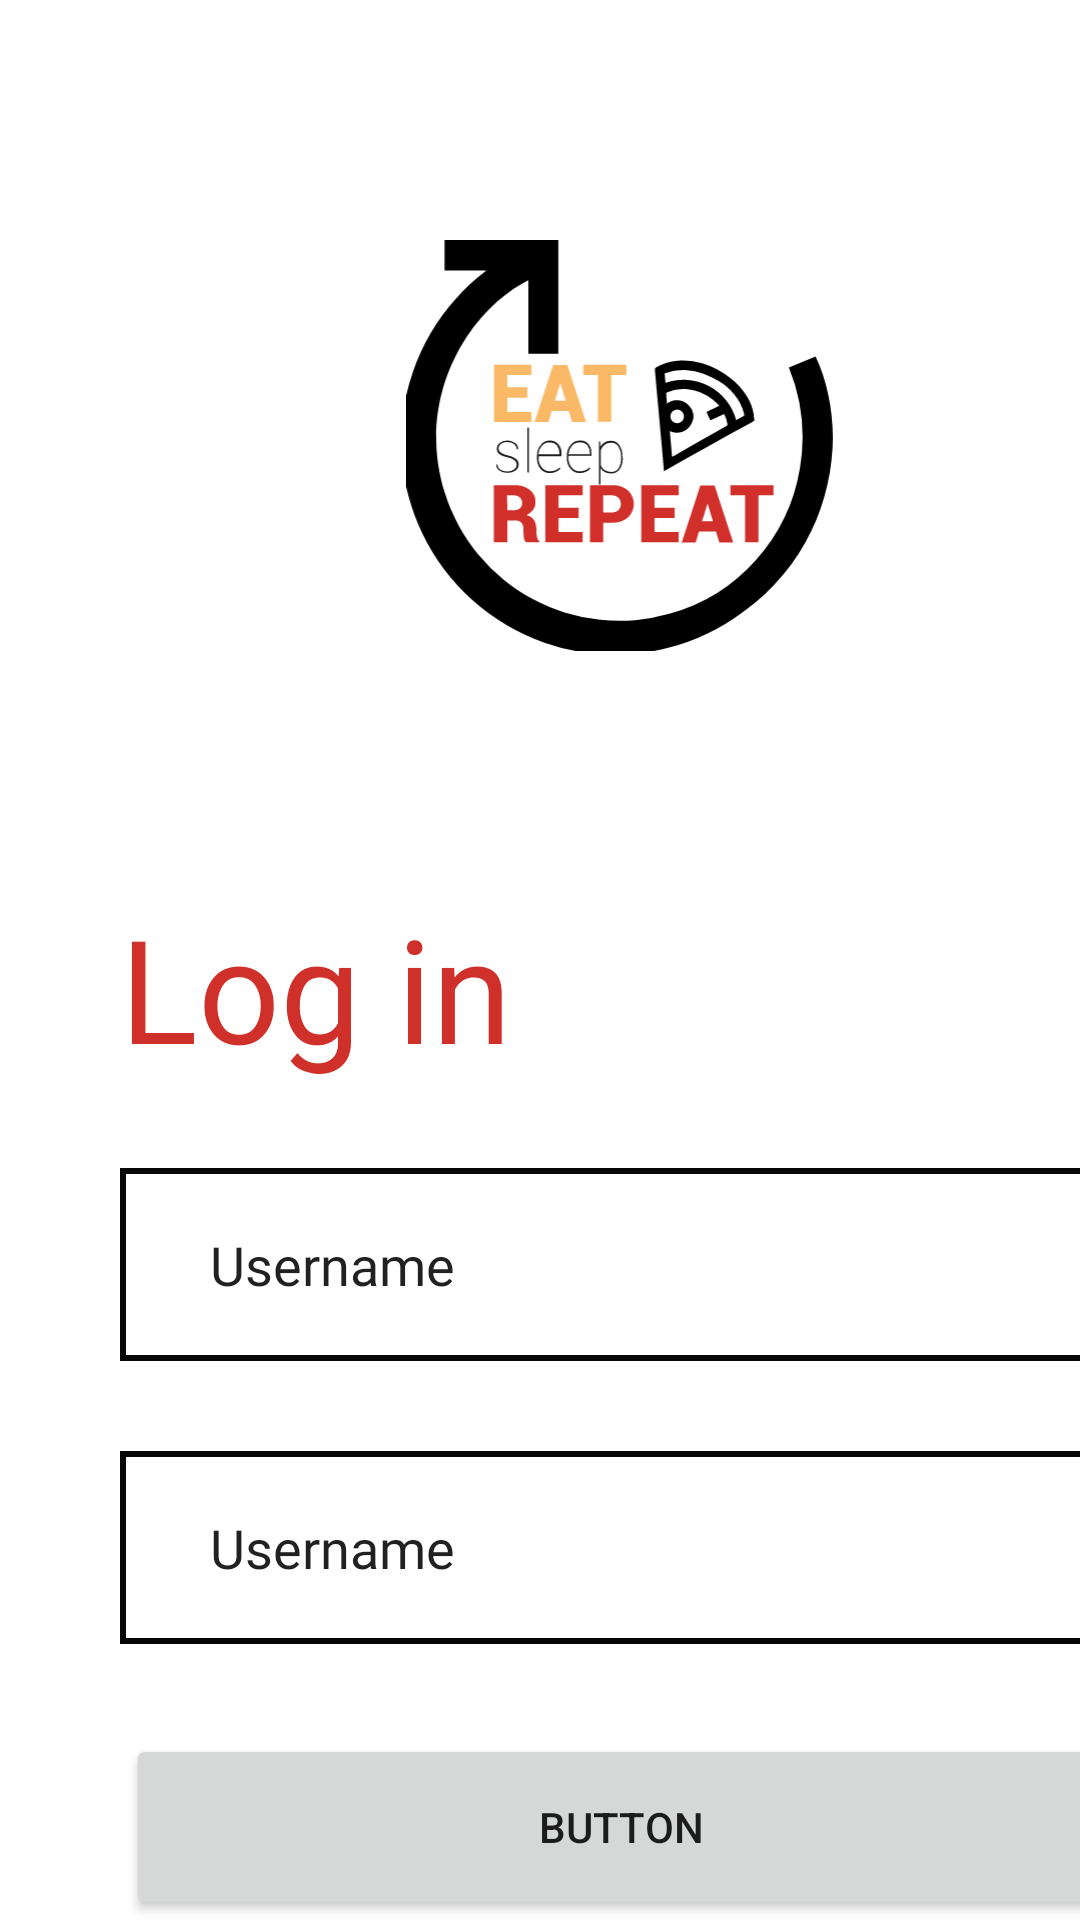

This screen was rendered from an Android layout file. Write that file and the resources it references.
<!-- AndroidManifest.xml: application theme Theme.MyApplication -->
<!-- res/layout/login_screen.xml -->
<?xml version="1.0" encoding="utf-8"?>
<androidx.constraintlayout.widget.ConstraintLayout xmlns:android="http://schemas.android.com/apk/res/android"
    xmlns:app="http://schemas.android.com/apk/res-auto"
    xmlns:tools="http://schemas.android.com/tools"
    android:layout_width="match_parent"
    android:layout_height="match_parent">

    <ScrollView
        android:layout_width="412dp"
        android:layout_height="730dp"
        tools:layout_editor_absoluteX="-1dp"
        tools:layout_editor_absoluteY="0dp">

        <LinearLayout
            android:layout_width="match_parent"
            android:layout_height="match_parent"
            android:orientation="vertical">

            <androidx.constraintlayout.widget.ConstraintLayout
                android:id="@+id/imgLayout"
                android:layout_width="match_parent"
                android:layout_height="wrap_content">

                <ImageView
                    android:id="@+id/imgLogo"
                    android:layout_width="163dp"
                    android:layout_height="137dp"
                    android:layout_marginTop="80dp"
                    app:layout_constraintBottom_toBottomOf="parent"
                    app:layout_constraintEnd_toEndOf="parent"
                    app:layout_constraintHorizontal_bias="0.502"
                    app:layout_constraintStart_toStartOf="parent"
                    app:layout_constraintTop_toTopOf="parent"
                    app:layout_constraintVertical_bias="1.0"
                    app:srcCompat="@drawable/ic_logo" />

            </androidx.constraintlayout.widget.ConstraintLayout>

            <androidx.constraintlayout.widget.ConstraintLayout
                android:layout_width="match_parent"
                android:layout_height="556dp">

                <TextView
                    android:id="@+id/textView"
                    android:layout_width="wrap_content"
                    android:layout_height="wrap_content"
                    android:layout_marginStart="40dp"
                    android:layout_marginTop="80dp"
                    android:fontFamily="@font/roboto_bold"
                    android:text="@string/txtLogin"
                    android:textColor="@color/red"
                    android:textSize="48sp"
                    app:layout_constraintStart_toStartOf="parent"
                    app:layout_constraintTop_toTopOf="parent" />

                <EditText
                    android:id="@+id/txtMail"
                    android:layout_width="330dp"
                    android:layout_height="wrap_content"
                    android:layout_marginStart="40dp"
                    android:layout_marginTop="28dp"
                    android:background="@drawable/custom_login_username"
                    android:drawablePadding="20dp"
                    android:ems="10"
                    android:fontFamily="@font/roboto"
                    android:hint="@string/txtUsername"
                    android:includeFontPadding="true"
                    android:inputType="textPersonName"
                    android:padding="20dp"
                    android:paddingStart="30dp"
                    android:paddingTop="20dp"
                    android:paddingEnd="30dp"
                    android:paddingBottom="20dp"
                    android:text="@string/txtUsername"
                    app:layout_constraintStart_toStartOf="parent"
                    app:layout_constraintTop_toBottomOf="@+id/textView" />

                <EditText
                    android:id="@+id/txtPassword"
                    android:layout_width="330dp"
                    android:layout_height="wrap_content"
                    android:layout_marginStart="40dp"
                    android:layout_marginTop="30dp"
                    android:background="@drawable/custom_login_username"
                    android:drawablePadding="20dp"
                    android:ems="10"
                    android:fontFamily="@font/roboto"
                    android:hint="@string/txtUsername"
                    android:includeFontPadding="true"
                    android:inputType="textPersonName"
                    android:padding="20dp"
                    android:paddingStart="30dp"
                    android:paddingTop="20dp"
                    android:paddingEnd="30dp"
                    android:paddingBottom="20dp"
                    android:text="@string/txtUsername"
                    app:layout_constraintStart_toStartOf="parent"
                    app:layout_constraintTop_toBottomOf="@+id/txtMail" />

                <Button
                    android:id="@+id/btnSigIn"
                    android:layout_width="330dp"
                    android:layout_height="62dp"
                    android:layout_marginStart="40dp"
                    android:layout_marginTop="30dp"
                    android:layout_marginEnd="40dp"
                    android:text="Button"
                    app:layout_constraintEnd_toEndOf="parent"
                    app:layout_constraintHorizontal_bias="1.0"
                    app:layout_constraintStart_toStartOf="parent"
                    app:layout_constraintTop_toBottomOf="@+id/txtPassword" />

            </androidx.constraintlayout.widget.ConstraintLayout>

        </LinearLayout>
    </ScrollView>

</androidx.constraintlayout.widget.ConstraintLayout>
<!-- resources referenced by this layout -->
<resources>
  <color name="red">#d0302a</color>
  <!-- drawable custom_login_username (drawable-v24) -->
  <?xml version="1.0" encoding="utf-8"?>
  <selector xmlns:android="http://schemas.android.com/apk/res/android">
      <item android:state_enabled="true" android:state_focused="false">
          <shape android:shape="rectangle">
              <solid android:color="@color/white"/>
              <stroke android:color="@color/black" android:width="2dp" />
          </shape>
      </item>
  
  
      <item android:state_enabled="true">
          <shape android:shape="rectangle">
              <solid android:color="@color/white"/>
              <stroke android:color="@color/red" android:width="2dp" />
          </shape>
      </item>
  </selector>
  <!-- drawable ic_logo: vector/xml drawable (drawable, 6174 chars, omitted) -->
  <string name="txtLogin">Log in</string>
  <string name="txtUsername">Username</string>
  <style name="Theme.MyApplication" parent="Theme.MaterialComponents.DayNight.NoActionBar">
          
          <item name="colorPrimary">@color/red</item>
          <item name="colorPrimaryVariant">@color/orange</item>
          <item name="colorOnPrimary">@color/white</item>
          
          <item name="colorSecondary">@color/black</item>
          <item name="colorSecondaryVariant">@color/green</item>
          <item name="colorOnSecondary">@color/black</item>
          
          <item name="android:statusBarColor" tools:targetApi="l">@color/black</item>
          
  
  
      </style>
  <color name="white">#FFFFFF</color>
  <color name="black">#070707</color>
  <color name="orange">#f9b966</color>
  <color name="green">#a1cca5</color>
</resources>
